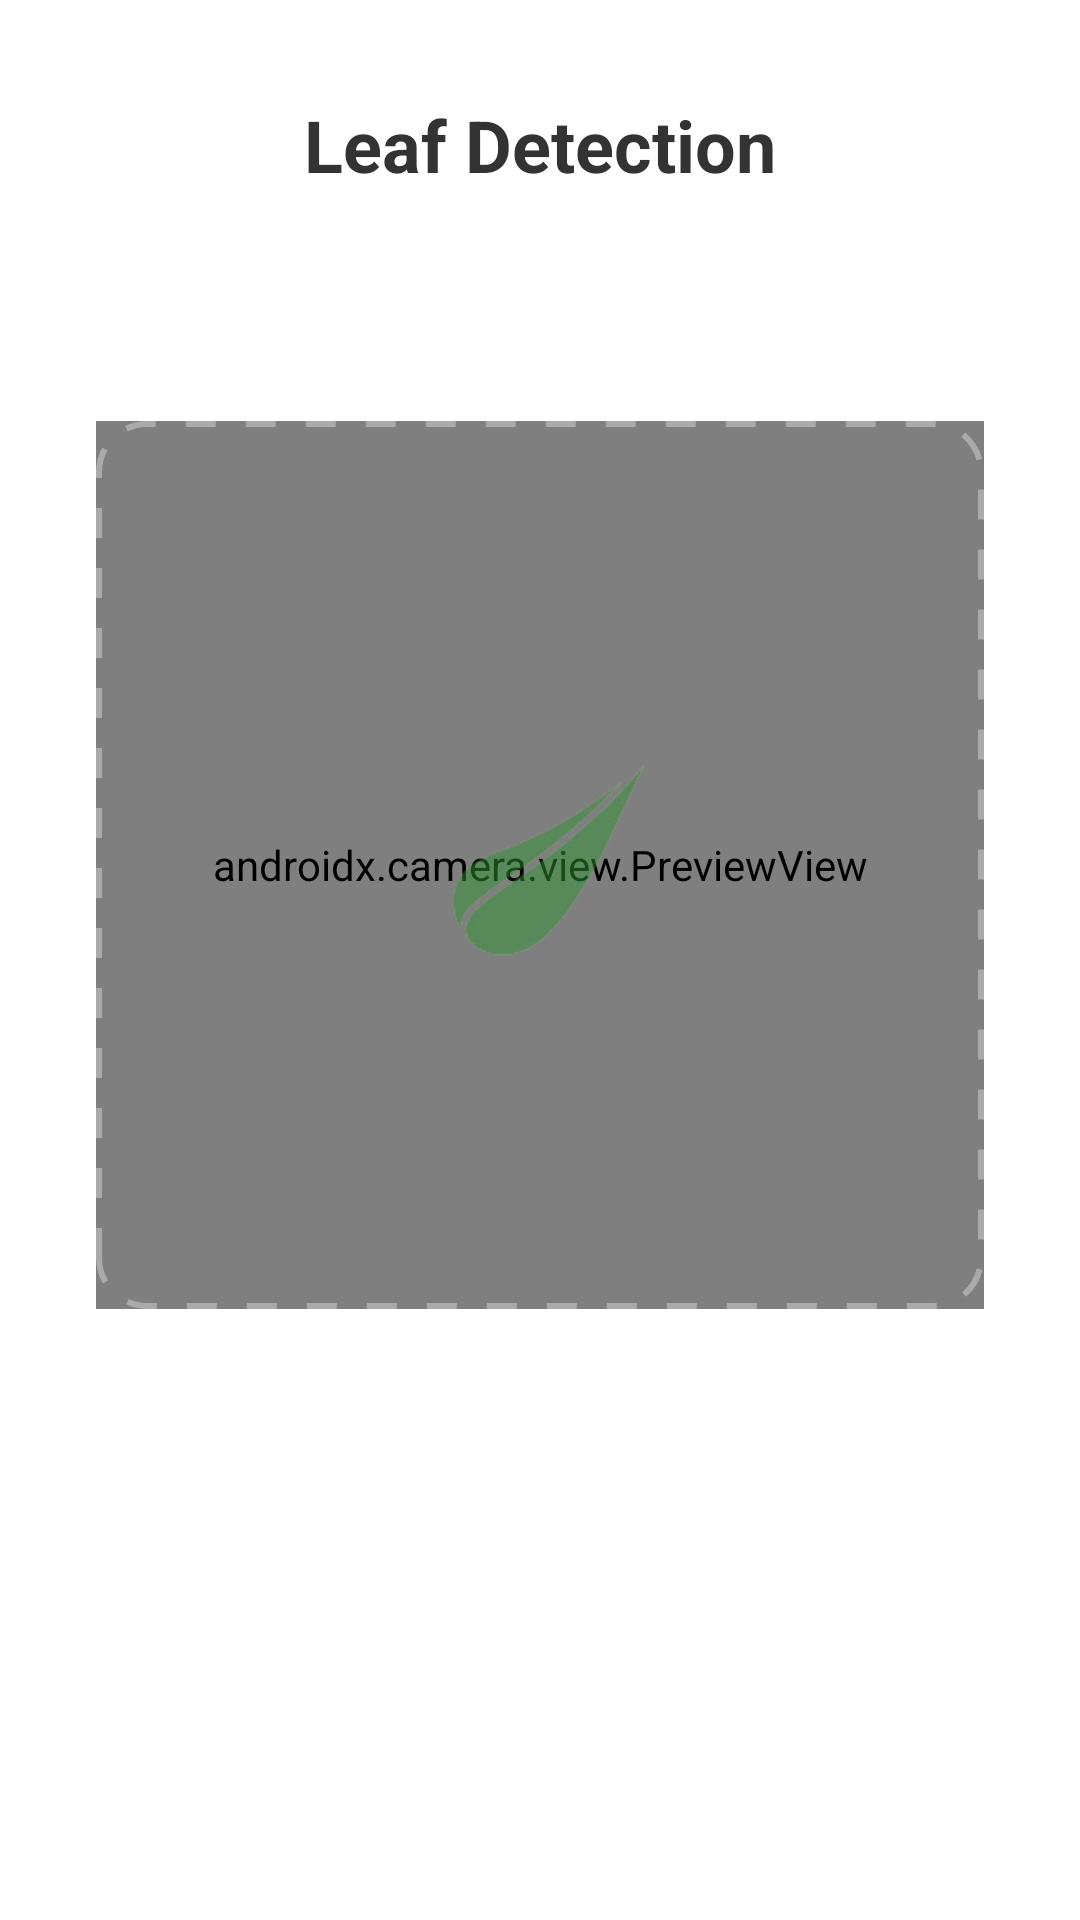

Layout XML and referenced resources for this Android screen:
<!-- AndroidManifest.xml: application theme Theme.LeafGuard -->
<!-- res/layout/fragment_scanner.xml -->
<?xml version="1.0" encoding="utf-8"?>
<androidx.constraintlayout.widget.ConstraintLayout
    xmlns:android="http://schemas.android.com/apk/res/android"
    xmlns:app="http://schemas.android.com/apk/res-auto"
    xmlns:tools="http://schemas.android.com/tools"
    android:layout_width="match_parent"
    android:layout_height="match_parent"
    android:background="#FFFFFF"
    tools:context=".ScannerFragment">

    <TextView
        android:id="@+id/tv_title_scanner"
        android:layout_width="wrap_content"
        android:layout_height="wrap_content"
        android:text="Leaf Detection"
        android:textSize="24sp"
        android:textStyle="bold"
        android:textColor="#333333"
        android:layout_marginTop="32dp"
        app:layout_constraintTop_toTopOf="parent"
        app:layout_constraintStart_toStartOf="parent"
        app:layout_constraintEnd_toEndOf="parent" />
    <androidx.camera.view.PreviewView
        android:id="@+id/camera_preview"
        android:layout_width="0dp"
        android:layout_height="0dp"
        android:layout_margin="32dp"
        app:layout_constraintTop_toBottomOf="@id/tv_title_scanner"
        app:layout_constraintBottom_toTopOf="@id/bottom_controls"
        app:layout_constraintStart_toStartOf="parent"
        app:layout_constraintEnd_toEndOf="parent"
        app:layout_constraintDimensionRatio="1:1" />

    <View
        android:id="@+id/scan_area"
        android:layout_width="0dp"
        android:layout_height="0dp"
        android:background="@drawable/scan_border"
        app:layout_constraintTop_toTopOf="@id/camera_preview"
        app:layout_constraintBottom_toBottomOf="@id/camera_preview"
        app:layout_constraintStart_toStartOf="@id/camera_preview"
        app:layout_constraintEnd_toEndOf="@id/camera_preview" />

    <ImageView
        android:layout_width="80dp"
        android:layout_height="80dp"
        android:src="@drawable/logo_leaf"
        android:alpha="0.5"
        app:layout_constraintTop_toTopOf="@id/scan_area"
        app:layout_constraintBottom_toBottomOf="@id/scan_area"
        app:layout_constraintStart_toStartOf="@id/scan_area"
        app:layout_constraintEnd_toEndOf="@id/scan_area"
        android:contentDescription="Scan Area" />

    <LinearLayout
        android:id="@+id/bottom_controls"
        android:layout_width="0dp"
        android:layout_height="wrap_content"
        android:orientation="horizontal"
        android:gravity="center"
        android:padding="24dp"
        app:layout_constraintBottom_toBottomOf="parent"
        app:layout_constraintStart_toStartOf="parent"
        app:layout_constraintEnd_toEndOf="parent">

        <ImageButton
            android:id="@+id/btn_gallery"
            android:layout_width="64dp"
            android:layout_height="64dp"
            android:src="@drawable/ic_gallery"
            android:background="?attr/selectableItemBackgroundBorderless"
            android:contentDescription="Buka Galeri"
            android:scaleType="fitCenter"
            android:layout_marginEnd="32dp" />

        <ImageButton
            android:id="@+id/btn_shutter"
            android:layout_width="80dp"
            android:layout_height="80dp"
            android:src="@drawable/ic_shutter"
            android:background="?attr/selectableItemBackgroundBorderless"
            android:contentDescription="Ambil Foto"
            android:scaleType="fitCenter" />

    </LinearLayout>

</androidx.constraintlayout.widget.ConstraintLayout>
<!-- resources referenced by this layout -->
<resources>
  <!-- drawable logo_leaf: png bitmap (drawable, 13101 bytes) -->
  <!-- drawable scan_border (drawable) -->
  <?xml version="1.0" encoding="utf-8"?>
  <shape xmlns:android="http://schemas.android.com/apk/res/android"
      android:shape="rectangle">
  
      <stroke
          android:width="2dp"
          android:color="#AAAAAA"
          android:dashWidth="10dp"
          android:dashGap="10dp" />
  
      <corners android:radius="16dp" />
  
  </shape>
  <style name="Theme.LeafGuard" parent="Theme.AppCompat.Light.NoActionBar">
      </style>
</resources>
